4-way image classification set "ROI" from GitHub (Raihan-Moosa/Brain-Tumor-MRI-Classification-ACML-); label vocabulary: glioma, meningioma, no tumor, pituitary tumor.

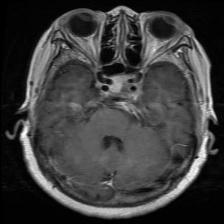
Label: pituitary tumor

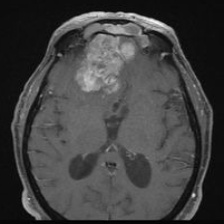
Label: glioma

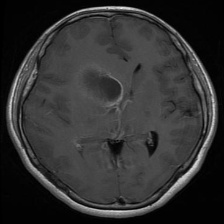
Label: glioma

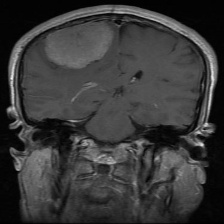
Label: meningioma

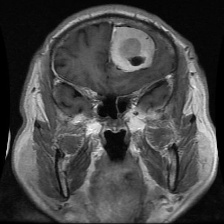
Label: meningioma

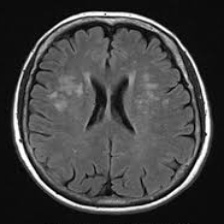
Label: no tumor
